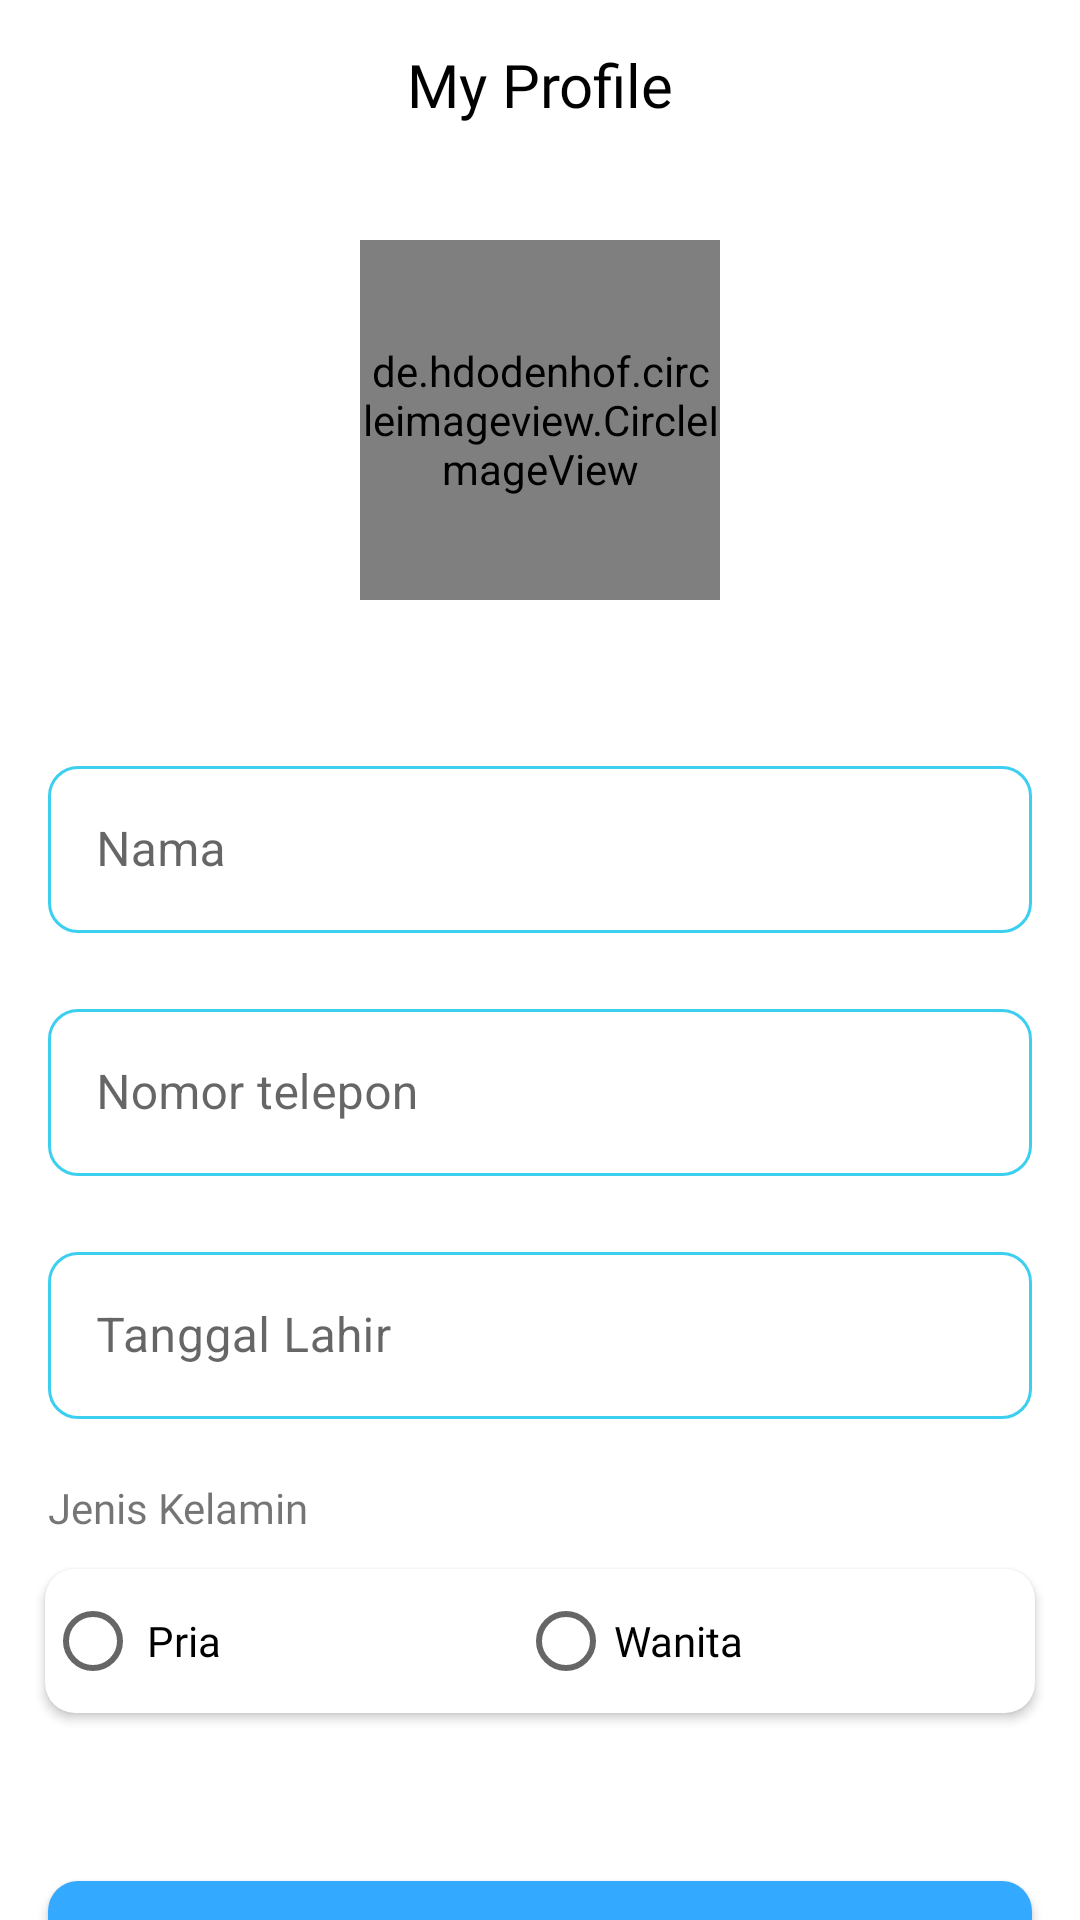

Layout XML and referenced resources for this Android screen:
<!-- AndroidManifest.xml: application theme Theme.Kotline -->
<!-- res/layout/activity_customer_profile.xml -->
<?xml version="1.0" encoding="utf-8"?>
<androidx.constraintlayout.widget.ConstraintLayout xmlns:android="http://schemas.android.com/apk/res/android"
    xmlns:app="http://schemas.android.com/apk/res-auto"
    xmlns:tools="http://schemas.android.com/tools"
    android:layout_width="match_parent"
    android:layout_height="match_parent"
    tools:context=".customer.CustomerProfileActivity">

    <com.google.android.material.appbar.AppBarLayout
        android:id="@+id/appbar_layout"
        android:layout_width="match_parent"
        android:layout_height="wrap_content"
        app:layout_constraintStart_toStartOf="parent"
        app:layout_constraintTop_toTopOf="parent"
        app:layout_constraintEnd_toEndOf="parent"
        android:background="@color/white">

        <include
            android:id="@+id/custom_action_bar"
            layout="@layout/action_bar_layout_profile"
            android:layout_width="match_parent"
            android:layout_height="?attr/actionBarSize" />

    </com.google.android.material.appbar.AppBarLayout>

    <de.hdodenhof.circleimageview.CircleImageView
        android:id="@+id/img_profile"
        android:layout_width="120dp"
        android:layout_height="120dp"
        android:layout_marginTop="24dp"
        android:src="@drawable/ic_default_image"
        app:civ_border_color="@color/light_blue"
        app:civ_border_width="5dp"
        app:layout_constraintEnd_toEndOf="parent"
        app:layout_constraintStart_toStartOf="parent"
        app:layout_constraintTop_toBottomOf="@id/appbar_layout" />

    <com.google.android.material.textfield.TextInputLayout
        android:id="@+id/text_input_layout_name"
        style="@style/Widget.MaterialComponents.TextInputLayout.OutlinedBox"
        android:layout_width="match_parent"
        android:layout_height="wrap_content"
        android:layout_marginStart="16dp"
        android:layout_marginTop="50dp"
        android:layout_marginEnd="16dp"
        android:hint="@string/name"
        android:theme="@style/TextInputLayoutStyle"
        app:boxBackgroundColor="@color/white"
        app:boxCornerRadiusBottomEnd="10dp"
        app:boxCornerRadiusBottomStart="10dp"
        app:boxCornerRadiusTopEnd="10dp"
        app:boxCornerRadiusTopStart="10dp"
        app:boxStrokeColor="@color/light_blue"
        app:endIconMode="clear_text"
        app:hintTextColor="@color/light_blue"
        app:layout_constraintEnd_toEndOf="parent"
        app:layout_constraintStart_toStartOf="parent"
        app:layout_constraintTop_toBottomOf="@id/img_profile">

        <com.google.android.material.textfield.TextInputEditText
            android:id="@+id/edt_name"
            android:layout_width="match_parent"
            android:layout_height="wrap_content"
            android:inputType="textPersonName" />

    </com.google.android.material.textfield.TextInputLayout>

    <com.google.android.material.textfield.TextInputLayout
        android:id="@+id/text_input_layout_phone"
        style="@style/Widget.MaterialComponents.TextInputLayout.OutlinedBox"
        android:layout_width="match_parent"
        android:layout_height="wrap_content"
        android:layout_marginStart="16dp"
        android:layout_marginTop="20dp"
        android:layout_marginEnd="16dp"
        android:hint="@string/phone"
        android:theme="@style/TextInputLayoutStyle"
        app:boxBackgroundColor="@color/white"
        app:boxCornerRadiusBottomEnd="10dp"
        app:boxCornerRadiusBottomStart="10dp"
        app:boxCornerRadiusTopEnd="10dp"
        app:boxCornerRadiusTopStart="10dp"
        app:boxStrokeColor="@color/light_blue"
        app:endIconMode="clear_text"
        app:hintTextColor="@color/light_blue"
        app:layout_constraintEnd_toEndOf="parent"
        app:layout_constraintStart_toStartOf="parent"
        app:layout_constraintTop_toBottomOf="@id/text_input_layout_name">

        <com.google.android.material.textfield.TextInputEditText
            android:id="@+id/edt_phone"
            android:layout_width="match_parent"
            android:layout_height="wrap_content"
            android:inputType="phone" />

    </com.google.android.material.textfield.TextInputLayout>

    <com.google.android.material.textfield.TextInputLayout
        android:id="@+id/text_input_layout_birthdate"
        style="@style/Widget.MaterialComponents.TextInputLayout.OutlinedBox"
        android:layout_width="match_parent"
        android:layout_height="wrap_content"
        android:layout_marginStart="16dp"
        android:layout_marginTop="20dp"
        android:layout_marginEnd="16dp"
        android:hint="@string/birth_date"
        android:theme="@style/TextInputLayoutStyle"
        app:boxBackgroundColor="@color/white"
        app:boxCornerRadiusBottomEnd="10dp"
        app:boxCornerRadiusBottomStart="10dp"
        app:boxCornerRadiusTopEnd="10dp"
        app:boxCornerRadiusTopStart="10dp"
        app:boxStrokeColor="@color/light_blue"
        app:endIconMode="clear_text"
        app:hintTextColor="@color/light_blue"
        app:layout_constraintEnd_toEndOf="parent"
        app:layout_constraintStart_toStartOf="parent"
        app:layout_constraintTop_toBottomOf="@id/text_input_layout_phone">

        <com.google.android.material.textfield.TextInputEditText
            android:id="@+id/edt_birthdate"
            android:layout_width="match_parent"
            android:layout_height="wrap_content"
            android:clickable="false"
            android:cursorVisible="false"
            android:focusableInTouchMode="false"
            android:importantForAutofill="no"
            android:inputType="date" />

    </com.google.android.material.textfield.TextInputLayout>

    <TextView
        android:id="@+id/title_gender"
        android:layout_width="wrap_content"
        android:layout_height="wrap_content"
        android:layout_marginStart="16dp"
        android:layout_marginTop="20dp"
        android:fontFamily="@font/poppins_medium"
        android:text="@string/gender_title"
        app:layout_constraintStart_toStartOf="parent"
        app:layout_constraintTop_toBottomOf="@id/text_input_layout_birthdate" />

    <androidx.cardview.widget.CardView
        android:id="@+id/cv_radio_gender"
        android:layout_width="match_parent"
        android:layout_height="wrap_content"
        android:layout_marginStart="10dp"
        android:layout_marginTop="5dp"
        android:layout_marginEnd="10dp"
        android:elevation="10dp"
        app:cardCornerRadius="10dp"
        app:cardUseCompatPadding="true"
        app:layout_constraintEnd_toEndOf="parent"
        app:layout_constraintStart_toStartOf="parent"
        app:layout_constraintTop_toBottomOf="@id/title_gender">

        <RadioGroup
            android:id="@+id/rg_gender"
            android:layout_width="match_parent"
            android:layout_height="wrap_content"
            android:orientation="horizontal">

            <RadioButton
                android:id="@+id/rb_male"
                android:layout_width="wrap_content"
                android:layout_height="wrap_content"
                android:layout_gravity="center"
                android:layout_weight="1"
                android:fontFamily="@font/poppins_medium"
                android:padding="2dp"
                android:text="@string/male" />

            <RadioButton
                android:id="@+id/rb_female"
                android:layout_width="wrap_content"
                android:layout_height="wrap_content"
                android:layout_gravity="center"
                android:layout_weight="1"
                android:fontFamily="@font/poppins_medium"
                android:text="@string/female" />

        </RadioGroup>

    </androidx.cardview.widget.CardView>

    <Button
        android:id="@+id/btn_save"
        android:layout_width="match_parent"
        android:layout_height="wrap_content"
        android:layout_marginStart="16dp"
        android:layout_marginTop="50dp"
        android:layout_marginEnd="16dp"
        android:background="@drawable/custom_button_blue"
        android:fontFamily="@font/poppins_medium"
        android:text="@string/save"
        android:textAllCaps="false"
        android:textSize="16sp"
        app:layout_constraintEnd_toEndOf="parent"
        app:layout_constraintStart_toStartOf="parent"
        app:layout_constraintTop_toBottomOf="@id/cv_radio_gender" />

    <ProgressBar
        android:id="@+id/progressBar"
        android:layout_width="wrap_content"
        android:layout_height="wrap_content"
        android:indeterminateDrawable="@drawable/custom_progress_bar"
        android:indeterminateDuration="@android:integer/config_longAnimTime"
        android:visibility="gone"
        app:layout_constraintBottom_toBottomOf="parent"
        app:layout_constraintEnd_toEndOf="parent"
        app:layout_constraintStart_toStartOf="parent"
        app:layout_constraintTop_toTopOf="parent"
        tools:visibility="visible" />

</androidx.constraintlayout.widget.ConstraintLayout>
<!-- res/layout/action_bar_layout_profile.xml (included above) -->
<?xml version="1.0" encoding="utf-8"?>
<androidx.constraintlayout.widget.ConstraintLayout xmlns:android="http://schemas.android.com/apk/res/android"
    xmlns:app="http://schemas.android.com/apk/res-auto"
    android:layout_width="match_parent"
    android:layout_height="?attr/actionBarSize">

    <ImageButton
        android:id="@+id/btn_back"
        android:layout_width="wrap_content"
        android:layout_height="wrap_content"
        android:layout_marginStart="10dp"
        android:background="@android:color/transparent"
        android:contentDescription="@string/image_button_arrow_back"
        android:src="@drawable/ic_baseline_arrow_back_30"
        app:layout_constraintBottom_toBottomOf="parent"
        app:layout_constraintStart_toStartOf="parent"
        app:layout_constraintTop_toTopOf="parent" />

    <TextView
        android:layout_width="wrap_content"
        android:layout_height="wrap_content"
        android:fontFamily="@font/poppins_bold"
        android:text="@string/my_profile"
        android:textColor="@color/black"
        android:textSize="20sp"
        app:layout_constraintBottom_toBottomOf="parent"
        app:layout_constraintEnd_toEndOf="parent"
        app:layout_constraintStart_toStartOf="parent"
        app:layout_constraintTop_toTopOf="parent" />

</androidx.constraintlayout.widget.ConstraintLayout>
<!-- resources referenced by this layout -->
<resources>
  <color name="black">#FF000000</color>
  <color name="light_blue">#3DCFEF</color>
  <color name="white">#FFFFFFFF</color>
  <!-- drawable custom_button_blue (drawable) -->
  <?xml version="1.0" encoding="utf-8"?>
  <shape xmlns:android="http://schemas.android.com/apk/res/android"
      android:shape="rectangle">
  
      <corners android:radius="10dp" />
      <solid android:color="@color/blue" />
  
  </shape>
  <!-- drawable custom_progress_bar (drawable) -->
  <?xml version="1.0" encoding="utf-8"?>
  <layer-list xmlns:android="http://schemas.android.com/apk/res/android">
      <item>
          <shape
              android:shape="ring"
              android:useLevel="false">
              <solid android:color="@color/white" />
          </shape>
      </item>
      <item>
          <rotate
              android:fromDegrees="270"
              android:pivotX="50%"
              android:pivotY="50%"
              android:toDegrees="270">
  
              <shape
                  android:shape="ring"
                  android:useLevel="true">
                  <solid android:color="@color/blue" />
              </shape>
  
          </rotate>
      </item>
  </layer-list>
  <string name="birth_date">Tanggal Lahir</string>
  <string name="female">Wanita</string>
  <string name="gender_title">Jenis Kelamin</string>
  <string name="image_button_arrow_back">Image Button Arrow Back</string>
  <string name="male">Pria</string>
  <string name="my_profile">My Profile</string>
  <string name="name">Nama</string>
  <string name="phone">Nomor telepon</string>
  <string name="save">Save</string>
  <style name="TextInputLayoutStyle">
          <item name="boxStrokeColor">@color/light_blue</item>
          <item name="boxStrokeWidth">2dp</item>
      </style>
  <style name="Theme.Kotline" parent="Theme.MaterialComponents.DayNight.DarkActionBar">
          
          <item name="colorPrimary">@color/dark_blue</item>
          <item name="colorPrimaryVariant">@color/dark_blue</item>
          <item name="colorOnPrimary">@color/white</item>
          
          <item name="colorSecondary">@color/teal_200</item>
          <item name="colorSecondaryVariant">@color/teal_700</item>
          <item name="colorOnSecondary">@color/black</item>
          
          <item name="android:statusBarColor" tools:targetApi="l">?attr/colorPrimaryVariant</item>
          
          <item name="windowActionBar">false</item>
          <item name="windowNoTitle">true</item>
      </style>
  <color name="blue">#33A9FF</color>
  <color name="dark_blue">#0085FF</color>
  <color name="teal_200">#FF03DAC5</color>
  <color name="teal_700">#FF018786</color>
</resources>
